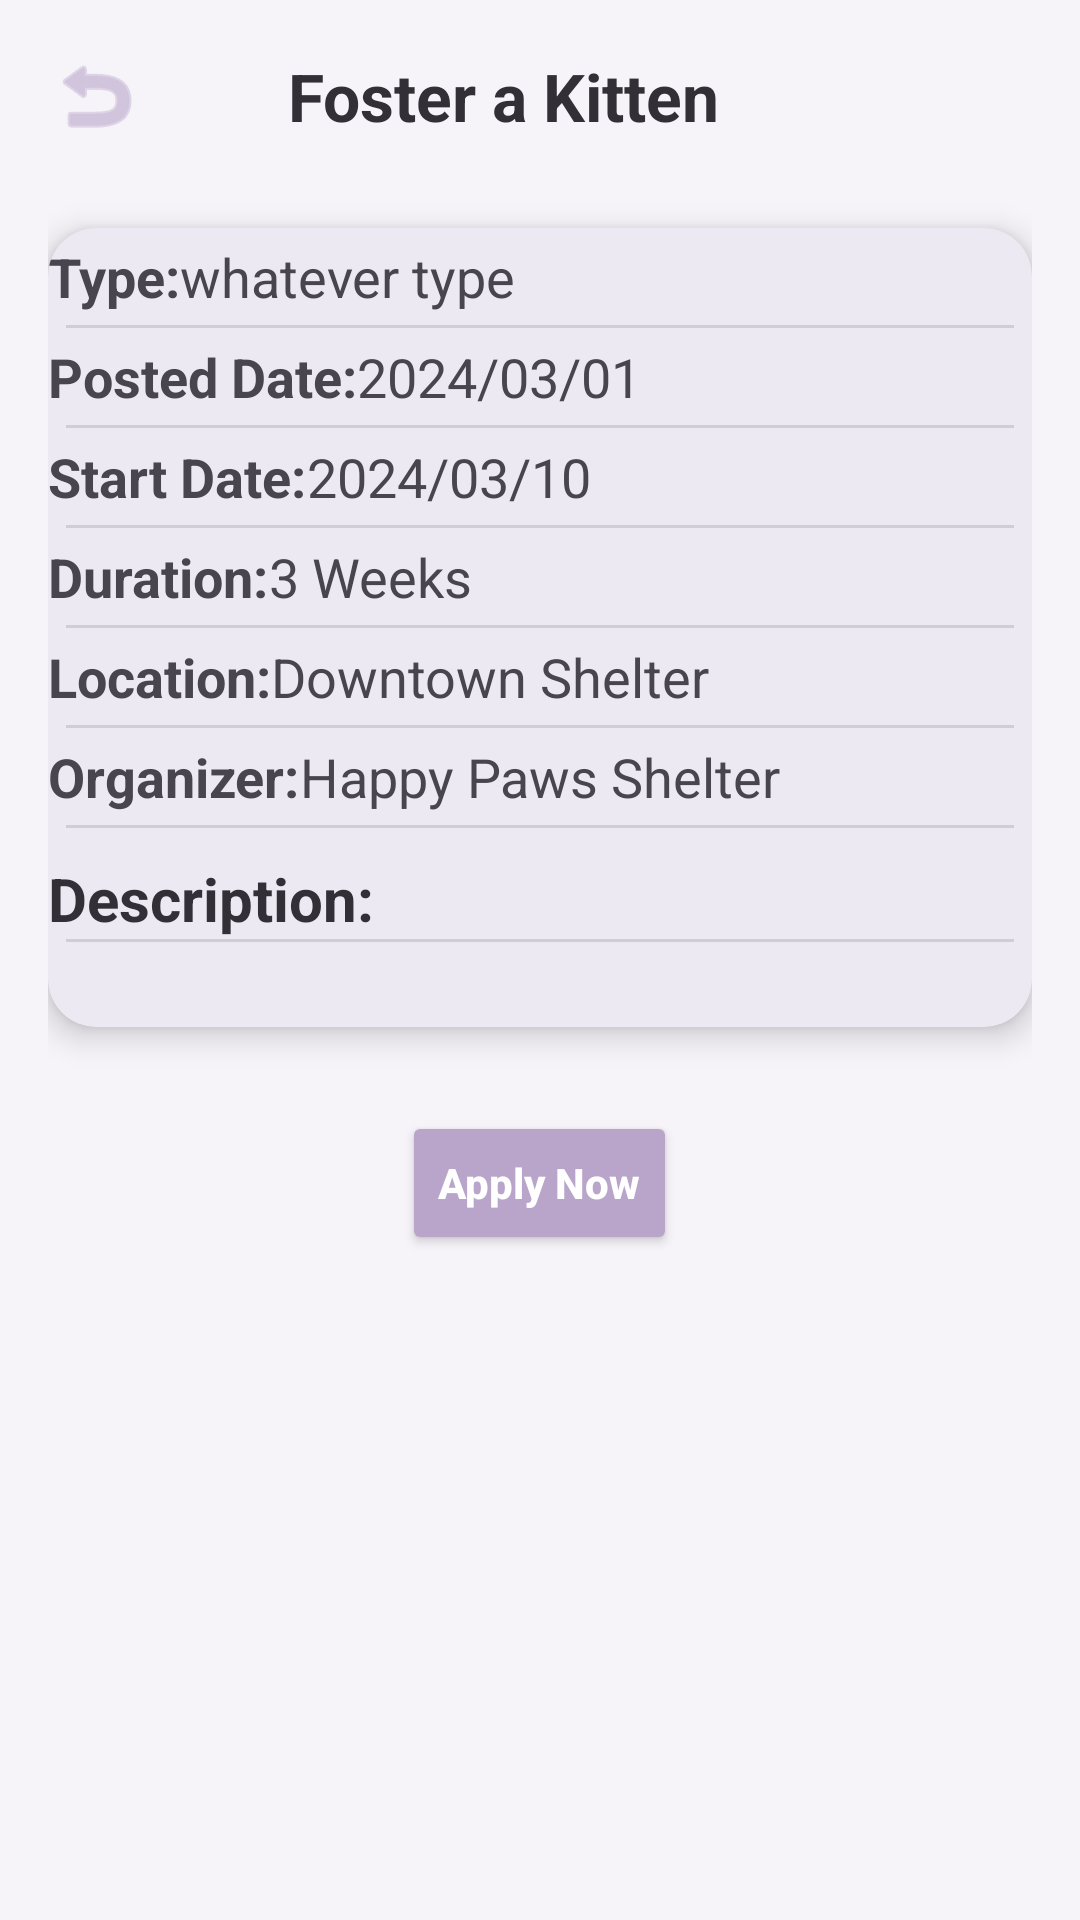

The Android layout XML behind this screen, and the referenced resources:
<!-- AndroidManifest.xml: application theme Theme.FureverHome -->
<!-- res/layout/activity_event_details.xml -->
<ScrollView xmlns:android="http://schemas.android.com/apk/res/android"
    xmlns:app="http://schemas.android.com/apk/res-auto"
    android:layout_width="match_parent"
    android:layout_height="match_parent"
    android:padding="16dp"
    android:background="@color/md_theme_light_background">

    <LinearLayout
        android:orientation="vertical"
        android:layout_width="match_parent"
        android:layout_height="wrap_content">

        
        <LinearLayout
            android:layout_width="match_parent"
            android:layout_height="wrap_content"
            android:gravity="center_vertical"
            android:orientation="horizontal"
            android:paddingBottom="12dp">

            
            <ImageView
                android:id="@+id/backButton"
                android:layout_width="32dp"
                android:layout_height="32dp"
                android:src="@android:drawable/ic_menu_revert"
                android:contentDescription="@string/back_button_description"
                app:tint="@color/md_theme_light_primary"
                android:layout_marginEnd="8dp"
                android:layout_gravity="center_vertical" />

            <ImageView
                android:id="@+id/eventIcon"
                android:layout_width="32dp"
                android:layout_height="32dp"
                android:src="@drawable/ic_pet"
                app:tint="@color/md_theme_light_primary" />

            <TextView
                android:id="@+id/titleText"
                android:layout_width="wrap_content"
                android:layout_height="wrap_content"
                android:text="@string/title_text"
                android:textStyle="bold"
                android:textSize="22sp"
                android:paddingStart="8dp"
                android:paddingEnd="8dp"
                android:textColor="@color/md_theme_light_onSurface"/>
        </LinearLayout>

        
        <androidx.cardview.widget.CardView
            android:layout_width="match_parent"
            android:layout_height="wrap_content"
            android:layout_marginVertical="16dp"
            android:padding="16dp"
            app:cardCornerRadius="16dp"
            app:cardElevation="6dp"
            app:cardBackgroundColor="@color/md_theme_light_surface">

            <LinearLayout
                android:layout_width="match_parent"
                android:layout_height="wrap_content"
                android:orientation="vertical"
                android:divider="?android:attr/dividerVertical"
                android:showDividers="middle"
                android:dividerPadding="6dp">

                
                <LinearLayout
                    android:layout_width="match_parent"
                    android:layout_height="wrap_content"
                    android:orientation="horizontal">
                    <TextView
                        android:layout_width="wrap_content"
                        android:layout_height="wrap_content"
                        android:text="@string/type_label"
                        android:textStyle="bold"
                        android:textSize="18sp"
                        android:lineSpacingExtra="6dp"
                        android:paddingTop="4dp"
                        android:paddingBottom="4dp"/>
                    <TextView
                        android:id="@+id/typeText"
                        android:layout_width="wrap_content"
                        android:layout_height="wrap_content"
                        android:text="whatever type"
                        android:textSize="18sp"
                        android:lineSpacingExtra="6dp"
                        android:paddingTop="4dp"
                        android:paddingBottom="4dp"/>
                </LinearLayout>

                
                <LinearLayout
                    android:layout_width="match_parent"
                    android:layout_height="wrap_content"
                    android:orientation="horizontal">
                    <TextView
                        android:layout_width="wrap_content"
                        android:layout_height="wrap_content"
                        android:text="@string/posted_date_label"
                        android:textStyle="bold"
                        android:textSize="18sp"
                        android:lineSpacingExtra="6dp"
                        android:paddingTop="4dp"
                        android:paddingBottom="4dp"/>
                    <TextView
                        android:id="@+id/postedDateText"
                        android:layout_width="wrap_content"
                        android:layout_height="wrap_content"
                        android:text="@string/posted_date_value"
                        android:textSize="18sp"
                        android:lineSpacingExtra="6dp"
                        android:paddingTop="4dp"
                        android:paddingBottom="4dp"/>
                </LinearLayout>

                
                <LinearLayout
                    android:layout_width="match_parent"
                    android:layout_height="wrap_content"
                    android:orientation="horizontal">
                    <TextView
                        android:layout_width="wrap_content"
                        android:layout_height="wrap_content"
                        android:text="@string/start_date_label"
                        android:textStyle="bold"
                        android:textSize="18sp"
                        android:lineSpacingExtra="6dp"
                        android:paddingTop="4dp"
                        android:paddingBottom="4dp"/>
                    <TextView
                        android:id="@+id/startDateText"
                        android:layout_width="wrap_content"
                        android:layout_height="wrap_content"
                        android:text="@string/start_date_value"
                        android:textSize="18sp"
                        android:lineSpacingExtra="6dp"
                        android:paddingTop="4dp"
                        android:paddingBottom="4dp"/>
                </LinearLayout>


                
                <LinearLayout
                    android:layout_width="match_parent"
                    android:layout_height="wrap_content"
                    android:orientation="horizontal">
                    <TextView
                        android:layout_width="wrap_content"
                        android:layout_height="wrap_content"
                        android:text="@string/duration_label"
                        android:textStyle="bold"
                        android:textSize="18sp"
                        android:lineSpacingExtra="6dp"
                        android:paddingTop="4dp"
                        android:paddingBottom="4dp"/>
                    <TextView
                        android:id="@+id/durationText"
                        android:layout_width="wrap_content"
                        android:layout_height="wrap_content"
                        android:text="@string/duration_value"
                        android:textSize="18sp"
                        android:lineSpacingExtra="6dp"
                        android:paddingTop="4dp"
                        android:paddingBottom="4dp"/>
                </LinearLayout>

                
                <LinearLayout
                    android:layout_width="match_parent"
                    android:layout_height="wrap_content"
                    android:orientation="horizontal">
                    <TextView
                        android:layout_width="wrap_content"
                        android:layout_height="wrap_content"
                        android:text="@string/location_label"
                        android:textStyle="bold"
                        android:textSize="18sp"
                        android:lineSpacingExtra="6dp"
                        android:paddingTop="4dp"
                        android:paddingBottom="4dp"/>
                    <TextView
                        android:id="@+id/locationText"
                        android:layout_width="wrap_content"
                        android:layout_height="wrap_content"
                        android:text="@string/location_value"
                        android:textSize="18sp"
                        android:lineSpacingExtra="6dp"
                        android:paddingTop="4dp"
                        android:paddingBottom="4dp"/>
                </LinearLayout>

                
                <LinearLayout
                    android:layout_width="match_parent"
                    android:layout_height="wrap_content"
                    android:orientation="horizontal">
                    <TextView
                        android:layout_width="wrap_content"
                        android:layout_height="wrap_content"
                        android:text="@string/organizer_label"
                        android:textStyle="bold"
                        android:textSize="18sp"
                        android:lineSpacingExtra="6dp"
                        android:paddingTop="4dp"
                        android:paddingBottom="4dp"/>
                    <TextView
                        android:id="@+id/organizerText"
                        android:layout_width="wrap_content"
                        android:layout_height="wrap_content"
                        android:text="@string/organizer_value"
                        android:textSize="18sp"
                        android:lineSpacingExtra="6dp"
                        android:paddingTop="4dp"
                        android:paddingBottom="4dp"/>
                </LinearLayout>

                
                <TextView
                    android:id="@+id/descriptionLabel"
                    android:layout_width="match_parent"
                    android:layout_height="wrap_content"
                    android:layout_marginTop="10dp"
                    android:text="@string/description_label"
                    android:textStyle="bold"
                    android:textColor="@color/md_theme_light_onSurface"
                    android:textSize="20sp" />

                <TextView
                    android:id="@+id/descriptionText"
                    android:layout_width="match_parent"
                    android:layout_height="wrap_content"
                    android:lineSpacingExtra="6dp"
                    android:textColor="@color/md_theme_light_onSurface"
                    android:textSize="18sp"
                    android:paddingTop="4dp"/>
            </LinearLayout>
        </androidx.cardview.widget.CardView>

        
        <Button
            android:id="@+id/applyButton"
            android:layout_width="wrap_content"
            android:layout_height="wrap_content"
            android:text="@string/apply_button_text"
            android:textAllCaps="false"
            android:textStyle="bold"
            android:textColor="@android:color/white"
            android:backgroundTint="@color/md_theme_light_primary"
            android:layout_marginTop="12dp"
            android:layout_marginBottom="24dp"
            android:layout_gravity="center_horizontal" />

    </LinearLayout>
</ScrollView>
<!-- resources referenced by this layout -->
<resources>
  <color name="md_theme_light_background">#F6F4F9</color>
  <color name="md_theme_light_onSurface">#332F37</color>
  <color name="md_theme_light_primary">#B8A5C9</color>
  <color name="md_theme_light_surface">#EDE9F2</color>
  <string name="apply_button_text">Apply Now</string>
  <string name="back_button_description">Back</string>
  <string name="description_label">Description:</string>
  <string name="duration_label">Duration: </string>
  <string name="duration_value">3 Weeks</string>
  <string name="location_label">Location: </string>
  <string name="location_value">Downtown Shelter</string>
  <string name="organizer_label">Organizer: </string>
  <string name="organizer_value">Happy Paws Shelter</string>
  <string name="posted_date_label">Posted Date: </string>
  <string name="posted_date_value">2024/03/01</string>
  <string name="start_date_label">Start Date: </string>
  <string name="start_date_value">2024/03/10</string>
  <string name="title_text">Foster a Kitten</string>
  <string name="type_label">Type: </string>
  <style name="Theme.FureverHome" parent="Theme.Material3.DayNight.NoActionBar">
          <item name="colorPrimary">@color/md_theme_light_primary</item>
          <item name="colorOnPrimary">@color/md_theme_light_onPrimary</item>
  
          <item name="colorSecondary">@color/md_theme_light_secondary</item>
          <item name="colorOnSecondary">@color/md_theme_light_onSecondary</item>
  
          <item name="android:windowBackground">@color/md_theme_light_background</item>
          <item name="colorOnBackground">@color/md_theme_light_onBackground</item>
  
          <item name="colorSurface">@color/md_theme_light_surface</item>
          <item name="colorOnSurface">@color/md_theme_light_onSurface</item>
  
          <item name="colorError">@color/md_theme_light_error</item>
          <item name="colorOnError">@color/md_theme_light_onError</item>
  
          <item name="colorOutline">@color/md_theme_light_outline</item>
          <item name="colorControlActivated">@color/md_theme_light_primary</item>
          <item name="bottomNavigationStyle">@style/CustomBottomNav</item>
  
      </style>
  <color name="md_theme_light_onPrimary">#FFFFFF</color>
  <color name="md_theme_light_secondary">#CBBCCF</color>
  <color name="md_theme_light_onSecondary">#403843</color>
  <color name="md_theme_light_onBackground">#2D2B30</color>
  <color name="md_theme_light_error">#DDA6A1</color>
  <color name="md_theme_light_onError">#FFFFFF</color>
  <color name="md_theme_light_outline">#A89AB3</color>
  <style name="CustomBottomNav" parent="Widget.Material3.BottomNavigationView">
           <item name="android:background">@color/md_theme_light_surface</item>
           <item name="android:itemBackground">@color/md_theme_light_primary</item>
       </style>
</resources>
